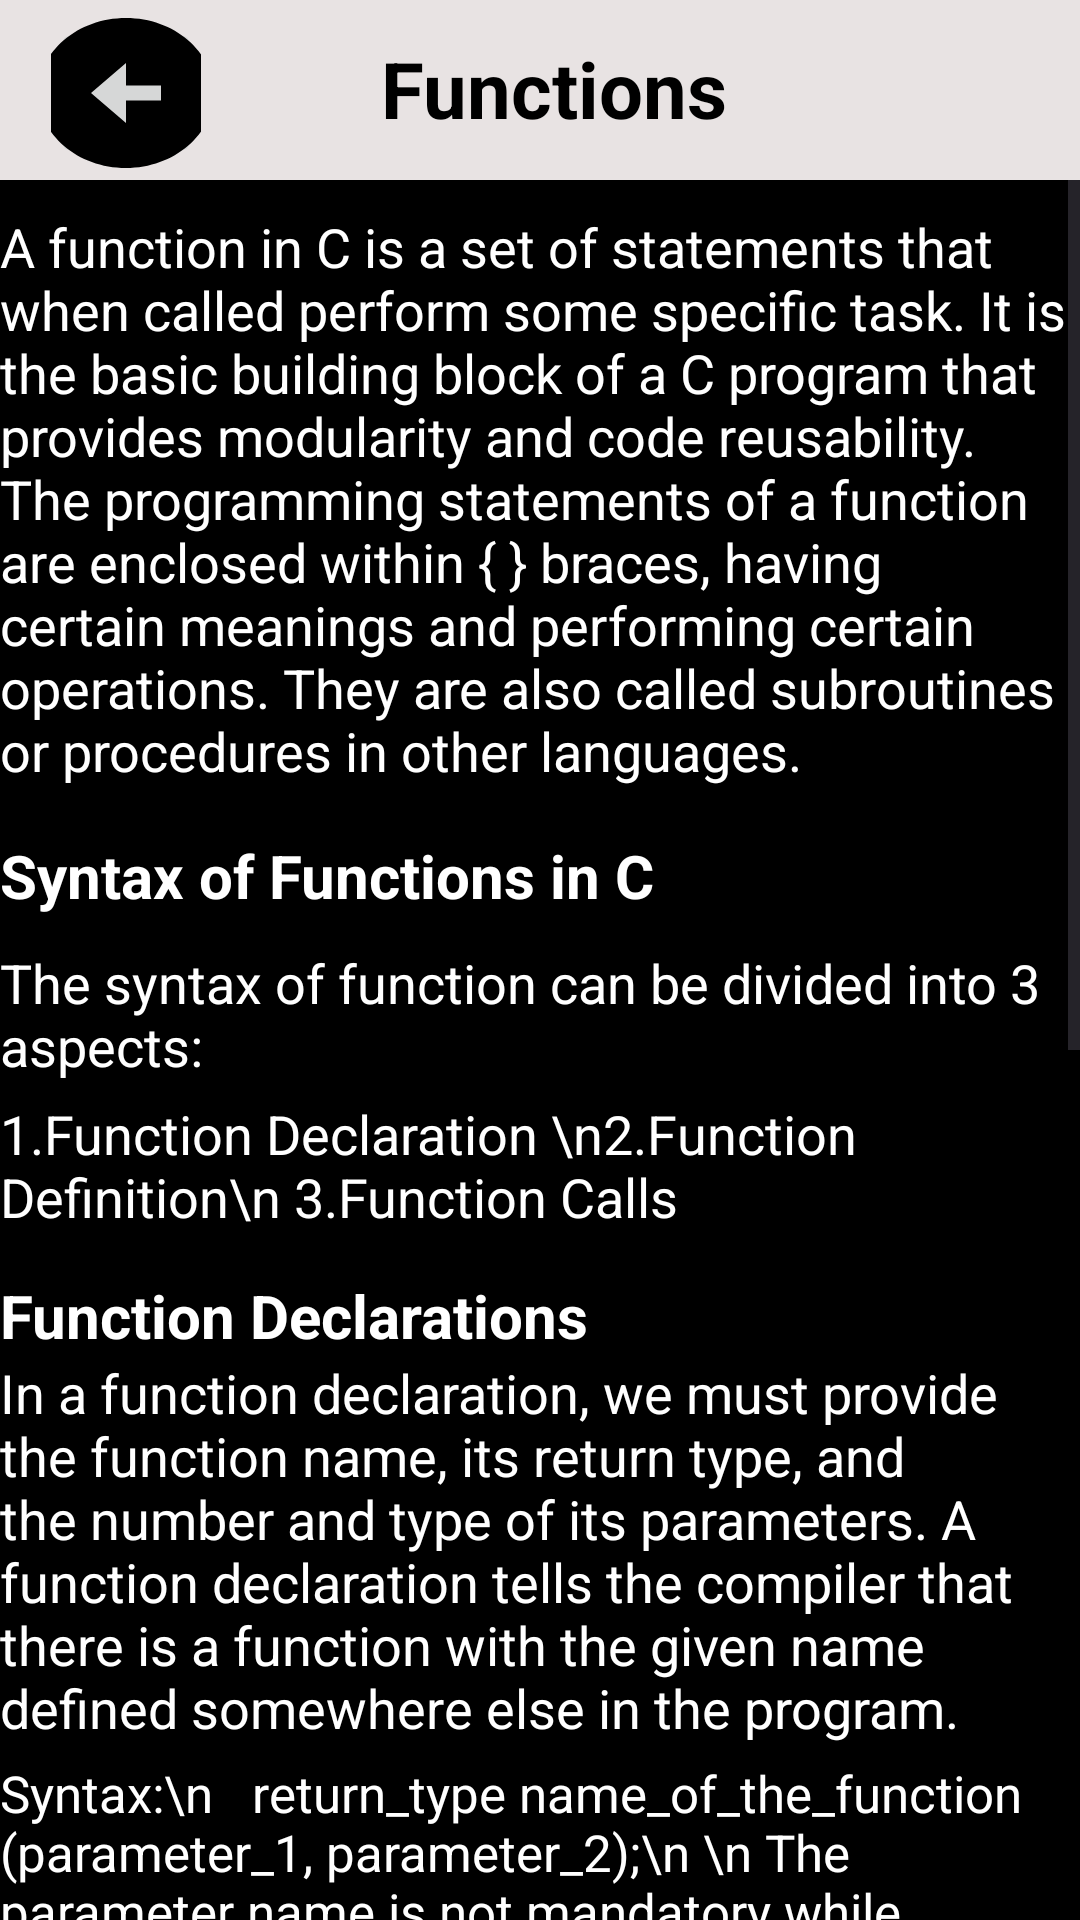

Here is an Android app screen rendered from its layout file. Give the layout XML and the strings, colors and styles it references.
<!-- AndroidManifest.xml: application theme Theme.Myproject -->
<!-- res/layout/fragment_function.xml -->
<?xml version="1.0" encoding="utf-8"?>
<FrameLayout xmlns:android="http://schemas.android.com/apk/res/android"
    xmlns:tools="http://schemas.android.com/tools"
    android:layout_width="match_parent"
    android:layout_height="match_parent"
    tools:context=".FunctionFragment"
    android:orientation="vertical"
    android:background="@color/black"
   >

    <LinearLayout
        android:layout_width="match_parent"
        android:layout_height="60dp"
        android:orientation="horizontal"
        android:background="@color/whit">
        <ImageButton
            android:layout_width="50dp"
            android:layout_height="50dp"
            android:layout_marginLeft="17dp"
            android:layout_marginTop="6dp"
            android:id="@+id/hyphen"
            android:src="@drawable/baseline_arrow_circle_left_24"/>
        <TextView
            android:layout_width="match_parent"
            android:layout_height="wrap_content"
            android:text="Functions"
            android:layout_marginLeft="60dp"
            android:layout_marginTop="12dp"
            android:textColor="@color/black"
            android:textSize="26dp"
            android:textStyle="bold"/>
    </LinearLayout>
    <ScrollView
        android:layout_width="match_parent"
        android:layout_height="match_parent"
        android:layout_marginTop="60dp">
        <LinearLayout
            android:layout_width="match_parent"
            android:layout_height="match_parent"
            android:orientation="vertical">
            <TextView
                android:layout_width="match_parent"
                android:layout_height="wrap_content"
                android:text="A function in C is a set of statements that when called perform some specific task. It is the basic building block of a C program that provides modularity and code reusability. The programming statements of a function are enclosed within { } braces, having certain meanings and performing certain operations. They are also called subroutines or procedures in other languages."
                android:textSize="18sp"
                android:layout_marginTop="10sp"/>

            <TextView
                android:id="@+id/textView12"
                android:layout_width="match_parent"
                android:layout_height="wrap_content"
                android:text="Syntax of Functions in C"
                android:layout_marginTop="16sp"
                android:textSize="20sp"
                android:textStyle="bold"/>

            <TextView
                android:id="@+id/textView13"
                android:layout_width="match_parent"
                android:layout_height="wrap_content"
                android:text="The syntax of function can be divided into 3 aspects:"
                android:textStyle="normal"
                android:textSize="18sp"
                android:layout_marginTop="10sp"/>

            <TextView
                android:id="@+id/textView14"
                android:layout_width="match_parent"
                android:layout_height="wrap_content"
                android:text="1.Function Declaration \n2.Function Definition\n
3.Function Calls"
                android:textSize="18sp"
                android:layout_marginTop="5sp"/>

            <TextView
                android:id="@+id/textView15"
                android:layout_width="match_parent"
                android:layout_height="wrap_content"
                android:text="Function Declarations"
                android:textSize="20sp"
                android:textStyle="bold"
                android:layout_marginTop="14sp"/>

            <TextView
                android:id="@+id/textView16"
                android:layout_width="match_parent"
                android:layout_height="wrap_content"
                android:text="In a function declaration, we must provide the function name, its return type, and the number and type of its parameters. A function declaration tells the compiler that there is a function with the given name defined somewhere else in the program."
                android:textSize="18sp"/>

            <TextView
                android:id="@+id/textView17"
                android:layout_width="match_parent"
                android:layout_height="wrap_content"
                android:text="Syntax:\n   return_type name_of_the_function (parameter_1, parameter_2);\n
\n
The parameter name is not mandatory while declaring functions. We can also declare the function without using the name of the data variables.
\n\nExample:\n\nint sum(int a, int b);  \n
int sum(int , int);      "
                android:layout_marginTop="5sp"
                android:textSize="17sp"/>

            <TextView
                android:id="@+id/textView18"
                android:layout_width="match_parent"
                android:layout_height="wrap_content"
                android:text="Funtion Definition"
                android:layout_marginTop="14sp"
                android:textSize="20sp"
                android:textStyle="bold"/>

            <TextView
                android:id="@+id/textView19"
                android:layout_width="match_parent"
                android:layout_height="wrap_content"
                android:textSize="18sp"
                android:text="The function definition consists of actual statements which are executed when the function is called (i.e. when the program control comes to the function).

\n\nA C function is generally defined and declared in a single step because the function definition always starts with the function declaration so we do not need to declare it explicitly. The below example serves as both a function definition and a declaration." />

            <TextView
                android:id="@+id/textView20"
                android:layout_width="match_parent"
                android:layout_height="wrap_content"
                android:text="Function Call"
                android:layout_marginTop="14dp"
                android:textSize="20sp"
                android:textStyle="bold"/>

            <TextView
                android:id="@+id/textView21"
                android:layout_width="match_parent"
                android:layout_height="wrap_content"
                android:textStyle="normal"
                android:textSize="18sp"
                android:layout_marginTop="5sp"
                android:text="A function call is a statement that instructs the compiler to execute the function. We use the function name and parameters in the function call.\n

In the below example, the first sum function is called and 10,30 are passed to the sum function. After the function call sum of a and b is returned and control is also returned back to the main function of the program." />


        </LinearLayout>
    </ScrollView>

</FrameLayout>
<!-- resources referenced by this layout -->
<resources>
  <color name="black">#FF000000</color>
  <color name="whit">#E8E3E3</color>
  <!-- drawable baseline_arrow_circle_left_24 (drawable) -->
  <vector android:height="60dp" android:tint="#000000"
      android:viewportHeight="24" android:viewportWidth="24"
      android:width="70dp" xmlns:android="http://schemas.android.com/apk/res/android">
      <path android:fillColor="@android:color/white" android:pathData="M2,12c0,5.52 4.48,10 10,10s10,-4.48 10,-10c0,-5.52 -4.48,-10 -10,-10C6.48,2 2,6.48 2,12zM12,11l4,0v2l-4,0l0,3l-4,-4l4,-4L12,11z"/>
  </vector>
  <style name="Theme.Myproject" parent="Base.Theme.Myproject" />
  <style name="Base.Theme.Myproject" parent="Theme.Material3.DayNight.NoActionBar">
          
          
  
          <item name="android:textColor">@color/white</item>
      </style>
  <color name="white">#FFFFFFFF</color>
</resources>
